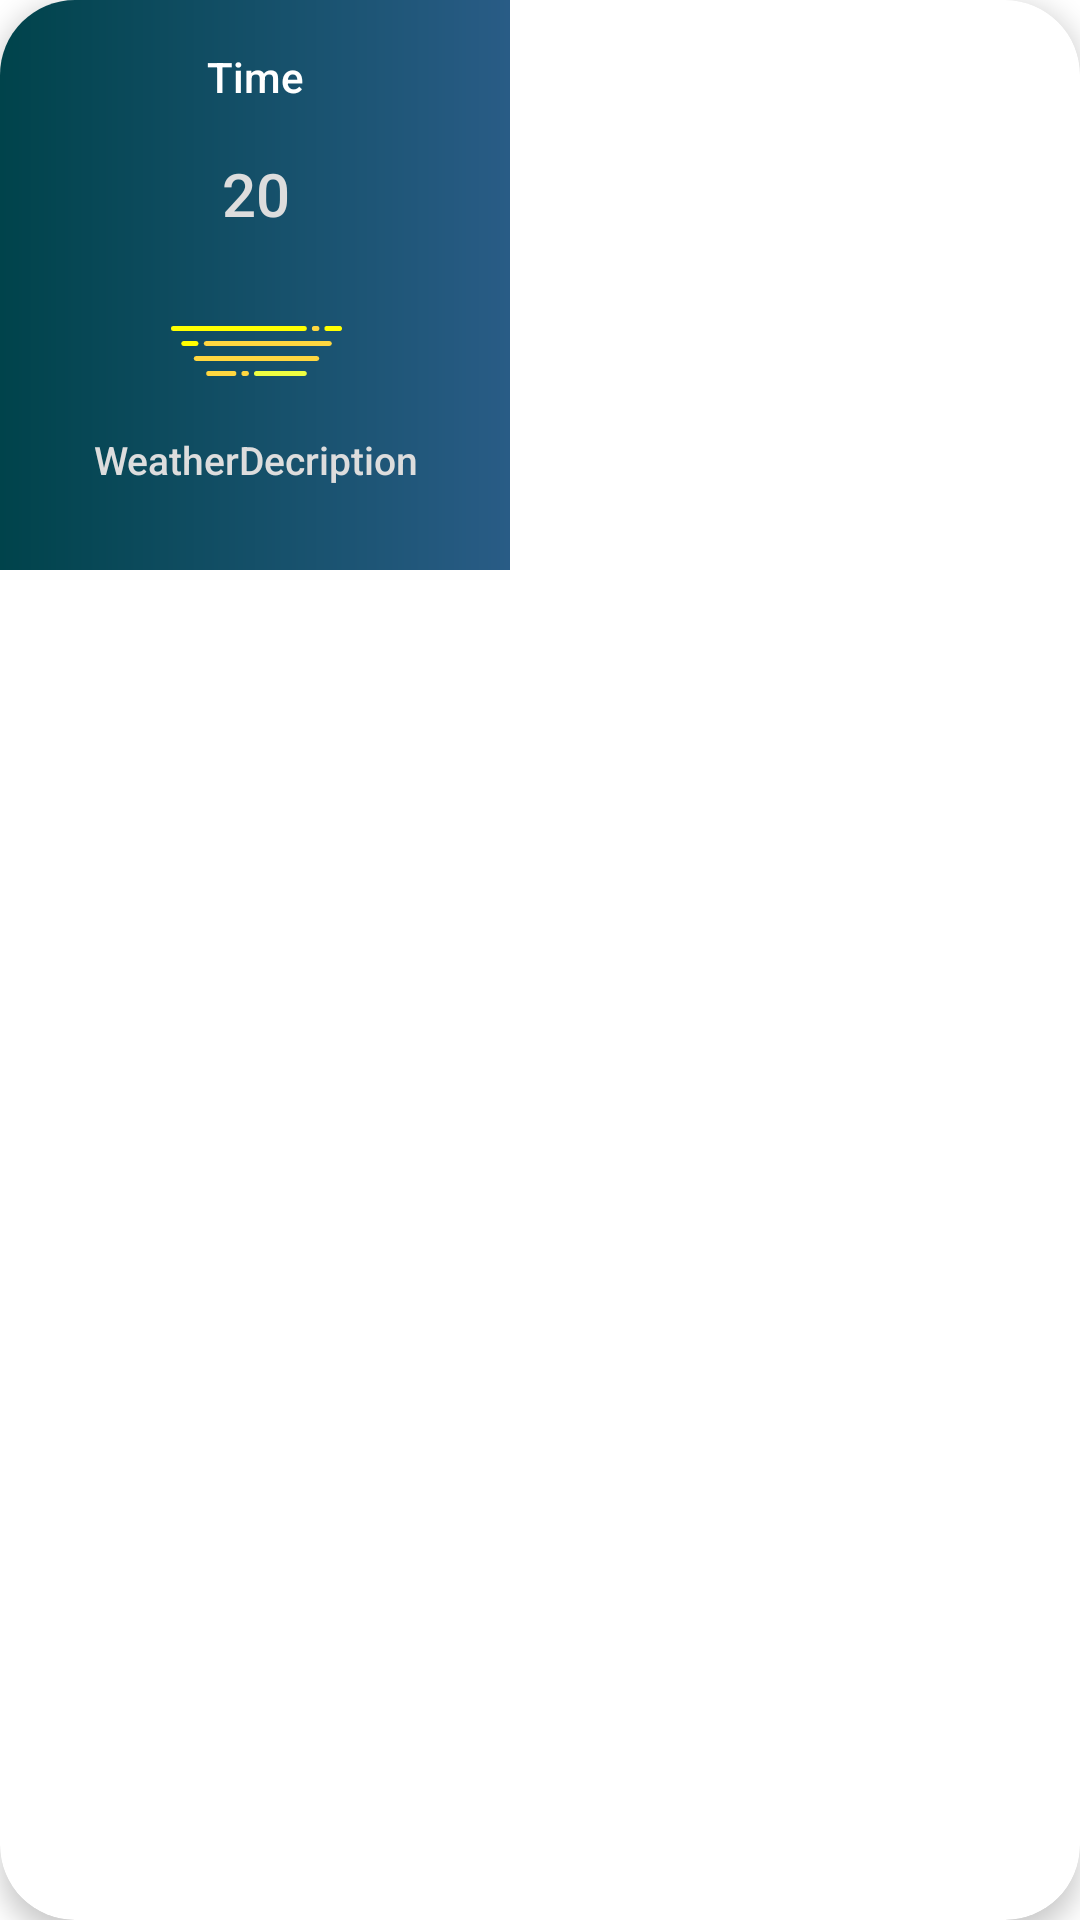

Here is an Android app screen rendered from its layout file. Give the layout XML and the strings, colors and styles it references.
<!-- AndroidManifest.xml: application theme Theme.WeatherAppUsingOpenMeteo -->
<!-- res/layout/card_view_item.xml -->
<?xml version="1.0" encoding="utf-8"?>
<androidx.cardview.widget.CardView xmlns:android="http://schemas.android.com/apk/res/android"
    xmlns:card_view="http://schemas.android.com/apk/res-auto"
    xmlns:tools="http://schemas.android.com/tools"
    android:id="@+id/cardview"
    android:layout_width="wrap_content"
    android:layout_height="wrap_content"
    android:layout_marginStart="8dp"
    card_view:cardCornerRadius="25dp"
    card_view:cardElevation="5dp"
    android:gravity="center"
    android:orientation="vertical"
    >
  <androidx.constraintlayout.widget.ConstraintLayout
      android:layout_width="wrap_content"
      android:layout_height="wrap_content">


      <ImageView
          android:id="@+id/imageView2"
          android:layout_width="170dp"
          android:layout_height="190dp"
          android:scaleType="fitXY"
          android:src="@drawable/backgrund1"
          card_view:layout_constraintBottom_toBottomOf="parent"
          card_view:layout_constraintEnd_toEndOf="parent"
          card_view:layout_constraintHorizontal_bias="0.0"
          card_view:layout_constraintStart_toStartOf="parent"
          card_view:layout_constraintTop_toTopOf="parent"
          card_view:layout_constraintVertical_bias="0.0" />

      <TextView
          android:id="@+id/HourlytimeText"
          android:layout_width="wrap_content"
          android:layout_height="wrap_content"
          android:layout_marginTop="16dp"
          android:fontFamily="sans-serif-medium"
          android:text="Time"
          android:textColor="#FFFFFF"
          card_view:layout_constraintEnd_toEndOf="parent"
          card_view:layout_constraintStart_toStartOf="parent"
          card_view:layout_constraintTop_toTopOf="@+id/imageView2" />


      <TextView
          android:id="@+id/Hourlytemperature"
          android:layout_width="wrap_content"
          android:layout_height="wrap_content"
          android:layout_marginBottom="112dp"
          android:fontFamily="sans-serif-medium"
          android:text="20"
          android:textColor="#DDDDDD"
          android:textSize="20sp"
          card_view:layout_constraintBottom_toBottomOf="@+id/imageView2"
          card_view:layout_constraintEnd_toEndOf="parent"
          card_view:layout_constraintHorizontal_bias="0.503"
          card_view:layout_constraintStart_toStartOf="parent" />

      <TextView
          android:id="@+id/HourlyweatherDescription"
          android:layout_width="wrap_content"
          android:layout_height="wrap_content"
          android:layout_marginBottom="28dp"
          android:fontFamily="sans-serif-medium"
          android:text="WeatherDecription"
          android:textColor="#DDDDDD"
          android:textSize="13sp"
          card_view:layout_constraintBottom_toBottomOf="@+id/imageView2"
          card_view:layout_constraintEnd_toEndOf="parent"
          card_view:layout_constraintHorizontal_bias="0.507"
          card_view:layout_constraintStart_toStartOf="parent" />

      <ImageView
          android:id="@+id/HourlyweatherCode"
          android:layout_width="57dp"
          android:layout_height="54dp"
          android:src="@drawable/ic_pressure"
          card_view:layout_constraintBottom_toBottomOf="parent"
          card_view:layout_constraintEnd_toEndOf="parent"
          card_view:layout_constraintHorizontal_bias="0.504"
          card_view:layout_constraintStart_toStartOf="@+id/imageView2"
          card_view:layout_constraintTop_toTopOf="@+id/imageView2"
          card_view:layout_constraintVertical_bias="0.661" />

  </androidx.constraintlayout.widget.ConstraintLayout>

</androidx.cardview.widget.CardView>
<!-- resources referenced by this layout -->
<resources>
  <!-- drawable backgrund1 (drawable) -->
  <?xml version="1.0" encoding="utf-8"?>
  <shape
      xmlns:android="http://schemas.android.com/apk/res/android">
  
      <gradient
          android:type="linear"
          android:startColor="#00434B"
          android:endColor="#295C86"
          android:angle="0">
      </gradient>
  </shape>
  <!-- drawable ic_pressure (drawable) -->
  <vector xmlns:android="http://schemas.android.com/apk/res/android"
      android:width="212.3dp"
      android:height="62.44dp"
      android:viewportWidth="212.3"
      android:viewportHeight="62.44">
    <path
        android:fillColor="#FFFF00"
        android:pathData="M209.18,6.24H193.57a3.12,3.12 0,0 1,0 -6.24h15.61a3.12,3.12 0,1 1,0 6.24Z"/>
    <path
        android:fillColor="#FFD740"
        android:pathData="M181.08,6.24H178A3.12,3.12 0,0 1,178 0h3.12a3.12,3.12 0,0 1,0 6.24Z"/>
    <path
        android:fillColor="#FFFF00"
        android:pathData="M165.47,6.24H3.12A3.12,3.12 0,0 1,3.12 0H165.47a3.12,3.12 0,1 1,0 6.24Z"/>
    <path
        android:fillColor="#FFD740"
        android:pathData="M181.08,43.71H31.22a3.13,3.13 0,0 1,0 -6.25H181.08a3.13,3.13 0,0 1,0 6.25Z"/>
    <path
        android:fillColor="#EEFF41"
        android:pathData="M165.47,62.44H106.15a3.12,3.12 0,0 1,0 -6.24h59.32a3.12,3.12 0,1 1,0 6.24Z"/>
    <path
        android:fillColor="#FFD740"
        android:pathData="M93.66,62.44H90.54a3.12,3.12 0,0 1,0 -6.24h3.12a3.12,3.12 0,1 1,0 6.24Z"/>
    <path
        android:fillColor="#FFD740"
        android:pathData="M78.05,62.44H46.83a3.12,3.12 0,1 1,0 -6.24H78.05a3.12,3.12 0,1 1,0 6.24Z"/>
    <path
        android:fillColor="#FFD740"
        android:pathData="M196.69,25h-153a3.13,3.13 0,0 1,0 -6.25h153a3.13,3.13 0,0 1,0 6.25Z"/>
    <path
        android:fillColor="#FFFF00"
        android:pathData="M31.22,25H15.61a3.13,3.13 0,0 1,0 -6.25H31.22a3.13,3.13 0,0 1,0 6.25Z"/>
  </vector>
  <style name="Theme.WeatherAppUsingOpenMeteo" parent="Theme.MaterialComponents.DayNight.NoActionBar">
          
          <item name="colorPrimary">#DADADA</item>
          <item name="colorPrimaryVariant">#000000</item>
          <item name="colorOnPrimary">#F89B9B</item>
          
          <item name="colorSecondary">@color/teal_200</item>
          <item name="colorSecondaryVariant">@color/teal_700</item>
          <item name="colorOnSecondary">@color/black</item>
          
          <item name="android:statusBarColor">?attr/colorPrimaryVariant</item>
          
      </style>
  <color name="teal_200">#FF03DAC5</color>
  <color name="teal_700">#FF018786</color>
  <color name="black">#FF000000</color>
</resources>
